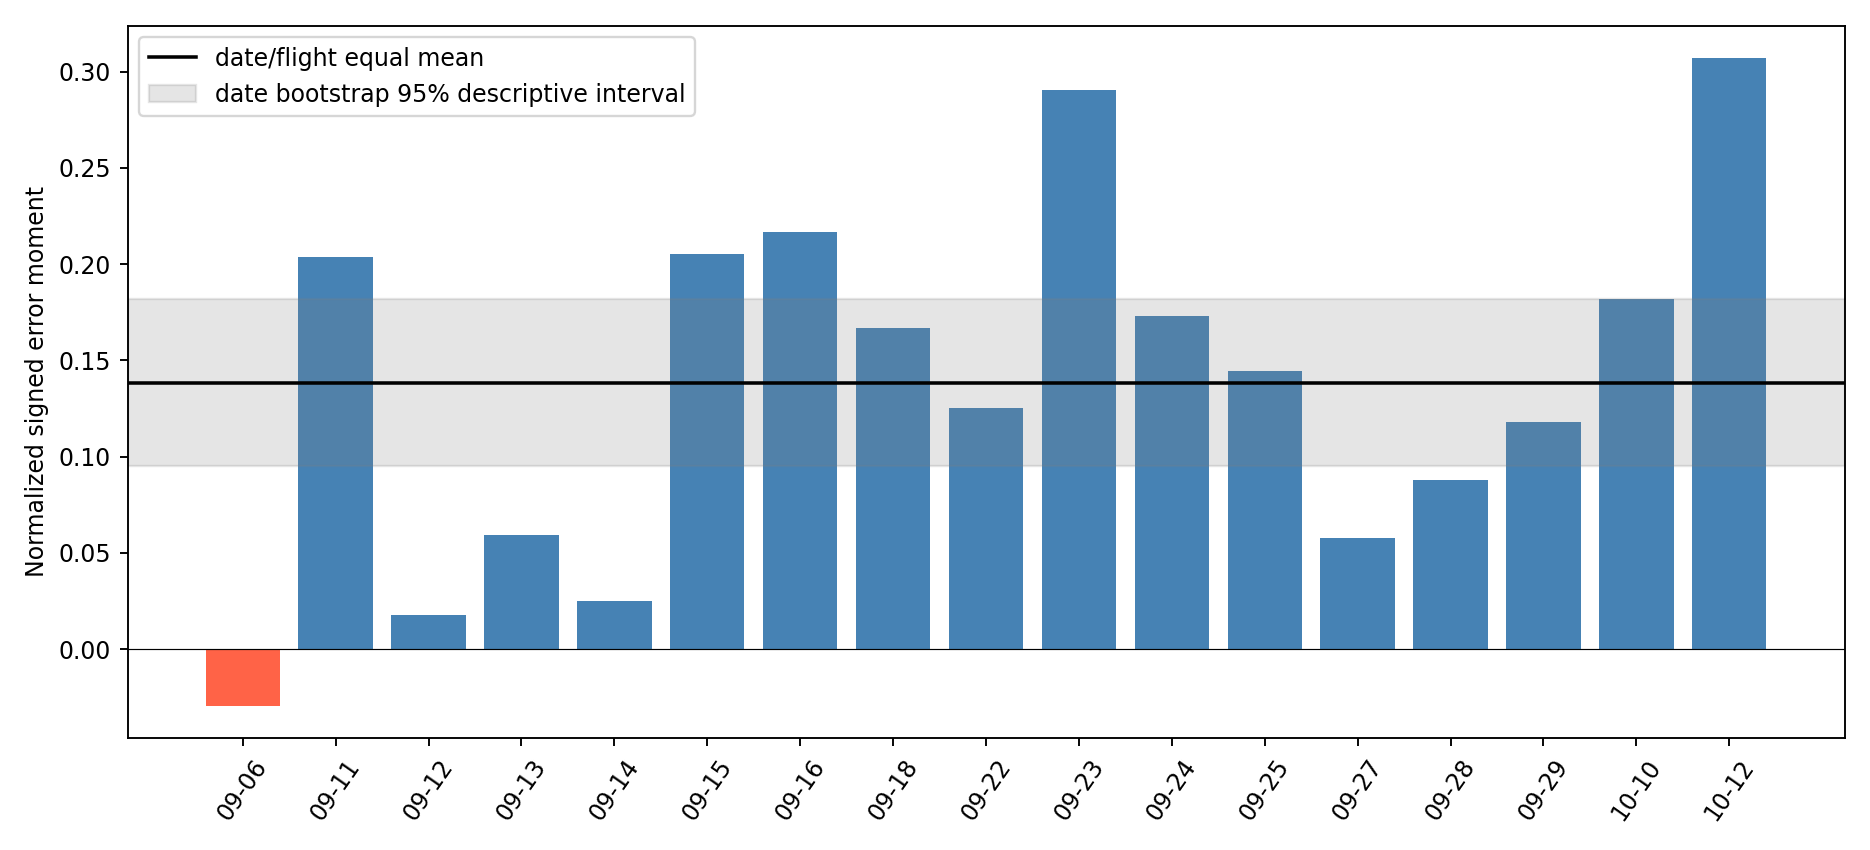

Values plotted in this chart, from the file beside it:
date, moment_normal, moment_future50, moment_future100, moment_obs, moment_model, moment_initial, moment_endpoint, moment_M0, moment_M1
2026-09-06, -0.02953, -0.004062, 0.01928, -0.01437, 0.01516, 0.2729, 0.2434, 0.2583, 0.01445
2026-09-11, 0.2034, -0.03716, -0.0385, 0.2138, 0.01033, 0.05702, 0.2605, 0.3136, -0.02902
2026-09-12, 0.01752, -0.07055, -0.05446, 0.02285, 0.005337, 0.1147, 0.1322, 0.1502, -0.04523
2026-09-13, 0.05901, 0.006416, 0.03295, 0.07806, 0.01905, 0.1272, 0.1862, 0.175, 0.02639
2026-09-14, 0.02509, -0.03259, -0.03962, 0.04796, 0.02287, 0.2539, 0.279, 0.2623, 0.03502
2026-09-15, 0.2054, -0.08551, -0.07618, 0.2132, 0.007831, -0.0845, 0.1209, 0.133, 0.004298
2026-09-16, 0.2164, -0.03883, -0.03099, 0.242, 0.02554, -0.06817, 0.1483, 0.1415, -0.04665
2026-09-18, 0.1668, -0.1351, -0.1202, 0.1832, 0.01641, 0.1339, 0.3007, 0.3388, 0.1162
2026-09-22, 0.1252, -0.2791, -0.2487, 0.1325, 0.007333, 0.01526, 0.1405, 0.1621, -0.03335
2026-09-23, 0.2906, -0.1485, -0.0969, 0.3008, 0.01028, -0.004418, 0.2861, 0.3143, 0.1176
2026-09-24, 0.173, -0.1755, -0.1524, 0.1841, 0.01115, -0.05927, 0.1137, 0.131, 0.03375
2026-09-25, 0.1445, -0.07953, -0.06122, 0.1487, 0.004272, -0.07741, 0.06707, 0.1185, -0.01856
2026-09-27, 0.05746, -0.1768, -0.1651, 0.06109, 0.003632, 0.02718, 0.08464, 0.1174, -0.02765
2026-09-28, 0.08771, -0.1002, -0.08442, 0.08956, 0.001843, -0.01916, 0.06856, 0.1049, -0.008764
2026-09-29, 0.1181, -0.1164, -0.1034, 0.1143, -0.003768, 0.02252, 0.1406, 0.1952, 0.003198
2026-10-10, 0.1817, -0.1423, -0.0773, 0.2114, 0.02972, -0.1353, 0.04631, 0.0163, 0.02472
2026-10-12, 0.3071, -0.009916, 0.06062, 0.3232, 0.01603, -0.3098, -0.002695, -0.07519, -0.1337
